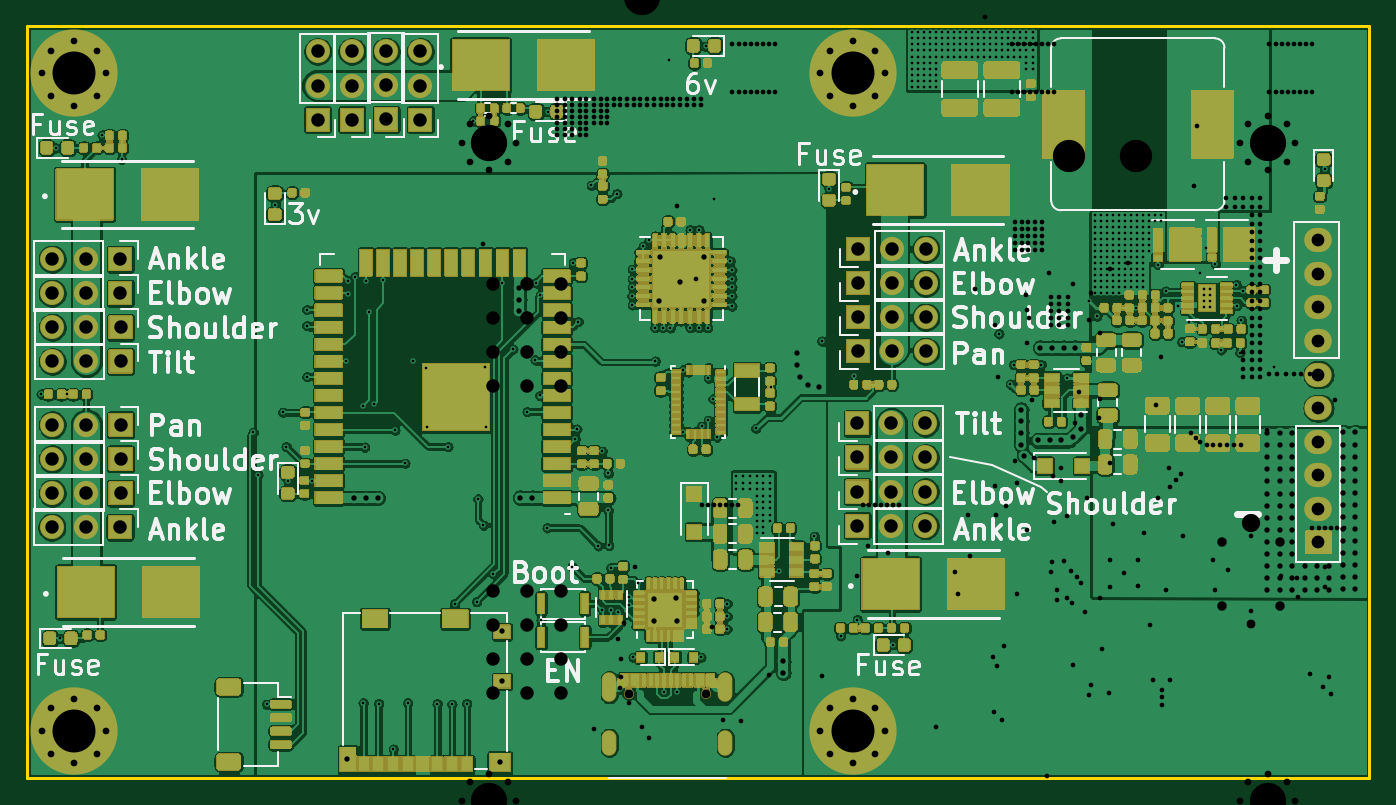
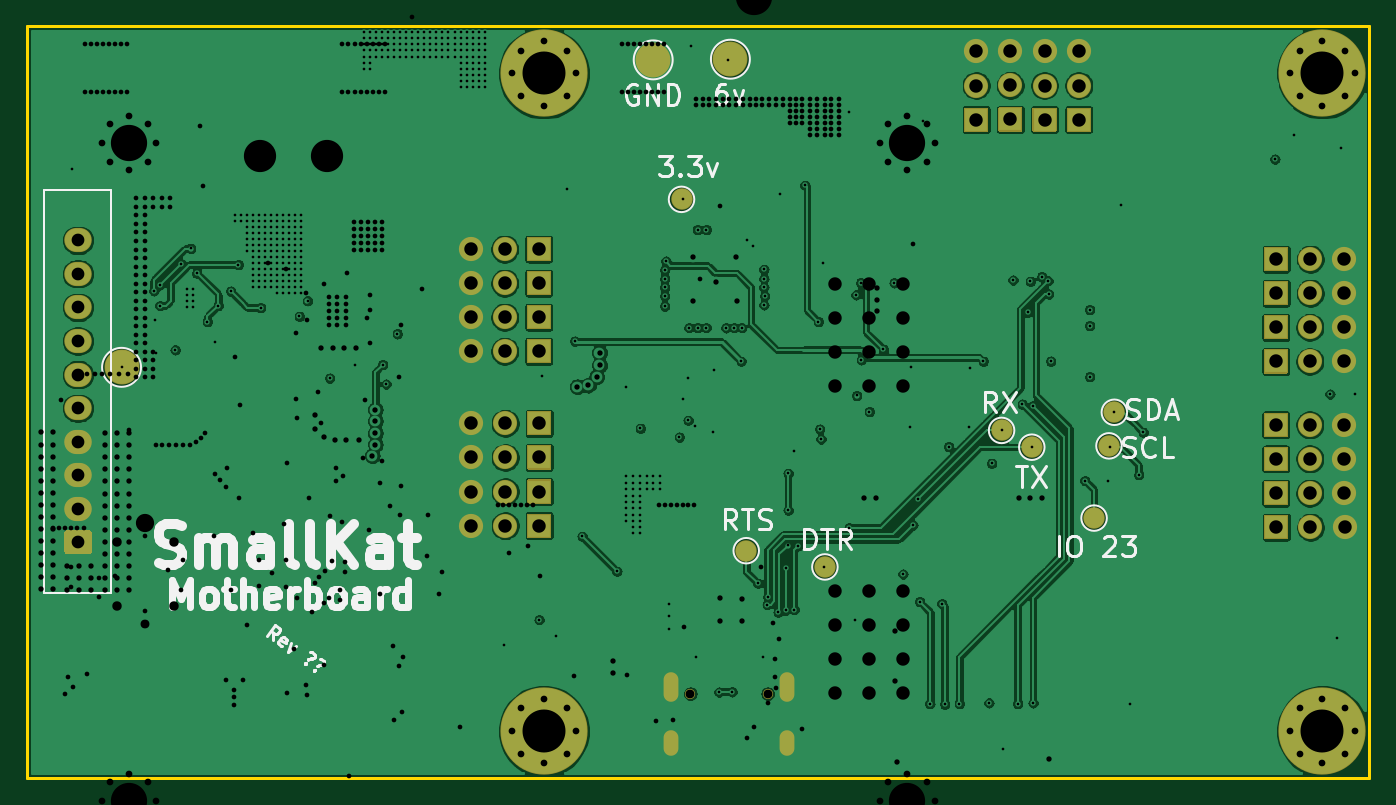
Circuit board: 14 layer files. Board 100.0 x 56.0 mm.
- bottom_copper: SmallKat v2-B_Cu.gbr (288640 bytes)
- bottom_mask: SmallKat v2-B_Mask.gbr (14089 bytes)
- paste: SmallKat v2-B_Paste.gbr (544 bytes)
- bottom_silk: SmallKat v2-B_SilkS.gbr (16775 bytes)
- outline: SmallKat v2-Edge_Cuts.gbr (780 bytes)
- top_copper: SmallKat v2-F_Cu.gbr (597800 bytes)
- top_mask: SmallKat v2-F_Mask.gbr (439901 bytes)
- paste: SmallKat v2-F_Paste.gbr (96331 bytes)
- top_silk: SmallKat v2-F_SilkS.gbr (45673 bytes)
- inner_copper: SmallKat v2-In1_Cu.gbr (487614 bytes)
- inner_copper: SmallKat v2-In2_Cu.gbr (300660 bytes)
- drill: SmallKat v2-NPTH.drl (367 bytes)
- drill: SmallKat v2-PTH.drl (11524 bytes)
- drill: SmallKat v2.drl (12726 bytes)

=== bottom_copper: SmallKat v2-B_Cu.gbr (288640 bytes, source omitted) ===
=== bottom_mask: SmallKat v2-B_Mask.gbr (14089 bytes, source omitted) ===
=== paste: SmallKat v2-B_Paste.gbr ===
G04 #@! TF.GenerationSoftware,KiCad,Pcbnew,5.1.7-a382d34a8~88~ubuntu18.04.1*
G04 #@! TF.CreationDate,2020-12-05T15:11:51-05:00*
G04 #@! TF.ProjectId,SmallKat v2,536d616c-6c4b-4617-9420-76322e6b6963,rev?*
G04 #@! TF.SameCoordinates,Original*
G04 #@! TF.FileFunction,Paste,Bot*
G04 #@! TF.FilePolarity,Positive*
%FSLAX46Y46*%
G04 Gerber Fmt 4.6, Leading zero omitted, Abs format (unit mm)*
G04 Created by KiCad (PCBNEW 5.1.7-a382d34a8~88~ubuntu18.04.1) date 2020-12-05 15:11:51*
%MOMM*%
%LPD*%
G01*
G04 APERTURE LIST*
G04 APERTURE END LIST*
M02*

=== bottom_silk: SmallKat v2-B_SilkS.gbr (16775 bytes, source omitted) ===
=== outline: SmallKat v2-Edge_Cuts.gbr ===
G04 #@! TF.GenerationSoftware,KiCad,Pcbnew,5.1.7-a382d34a8~88~ubuntu18.04.1*
G04 #@! TF.CreationDate,2020-12-05T15:12:05-05:00*
G04 #@! TF.ProjectId,SmallKat v2,536d616c-6c4b-4617-9420-76322e6b6963,rev?*
G04 #@! TF.SameCoordinates,Original*
G04 #@! TF.FileFunction,Profile,NP*
%FSLAX46Y46*%
G04 Gerber Fmt 4.6, Leading zero omitted, Abs format (unit mm)*
G04 Created by KiCad (PCBNEW 5.1.7-a382d34a8~88~ubuntu18.04.1) date 2020-12-05 15:12:05*
%MOMM*%
%LPD*%
G01*
G04 APERTURE LIST*
G04 #@! TA.AperFunction,Profile*
%ADD10C,0.200000*%
G04 #@! TD*
G04 APERTURE END LIST*
D10*
X68150000Y-81800000D02*
X168150000Y-81800000D01*
X68150000Y-137800000D02*
X68150000Y-81800000D01*
X168150000Y-137800000D02*
X168150000Y-81800000D01*
X168150000Y-137800000D02*
X68150000Y-137800000D01*
M02*

=== top_copper: SmallKat v2-F_Cu.gbr (597800 bytes, source omitted) ===
=== top_mask: SmallKat v2-F_Mask.gbr (439901 bytes, source omitted) ===
=== paste: SmallKat v2-F_Paste.gbr (96331 bytes, source omitted) ===
=== top_silk: SmallKat v2-F_SilkS.gbr (45673 bytes, source omitted) ===
=== inner_copper: SmallKat v2-In1_Cu.gbr (487614 bytes, source omitted) ===
=== inner_copper: SmallKat v2-In2_Cu.gbr (300660 bytes, source omitted) ===
=== drill: SmallKat v2-NPTH.drl ===
M48
; DRILL file {KiCad 5.1.7-a382d34a8~88~ubuntu18.04.1} date Sat Dec  5 15:11:47 2020
; FORMAT={-:-/ absolute / inch / decimal}
; #@! TF.CreationDate,2020-12-05T15:11:47-05:00
; #@! TF.GenerationSoftware,Kicad,Pcbnew,5.1.7-a382d34a8~88~ubuntu18.04.1
; #@! TF.FileFunction,NonPlated,1,4,NPTH
FMAT,2
INCH
T1C0.0256
%
G90
G05
T1
X4.4472Y-5.1781
X4.6748Y-5.1781
T0
M30

=== drill: SmallKat v2-PTH.drl (11524 bytes, source omitted) ===
=== drill: SmallKat v2.drl (12726 bytes, source omitted) ===
